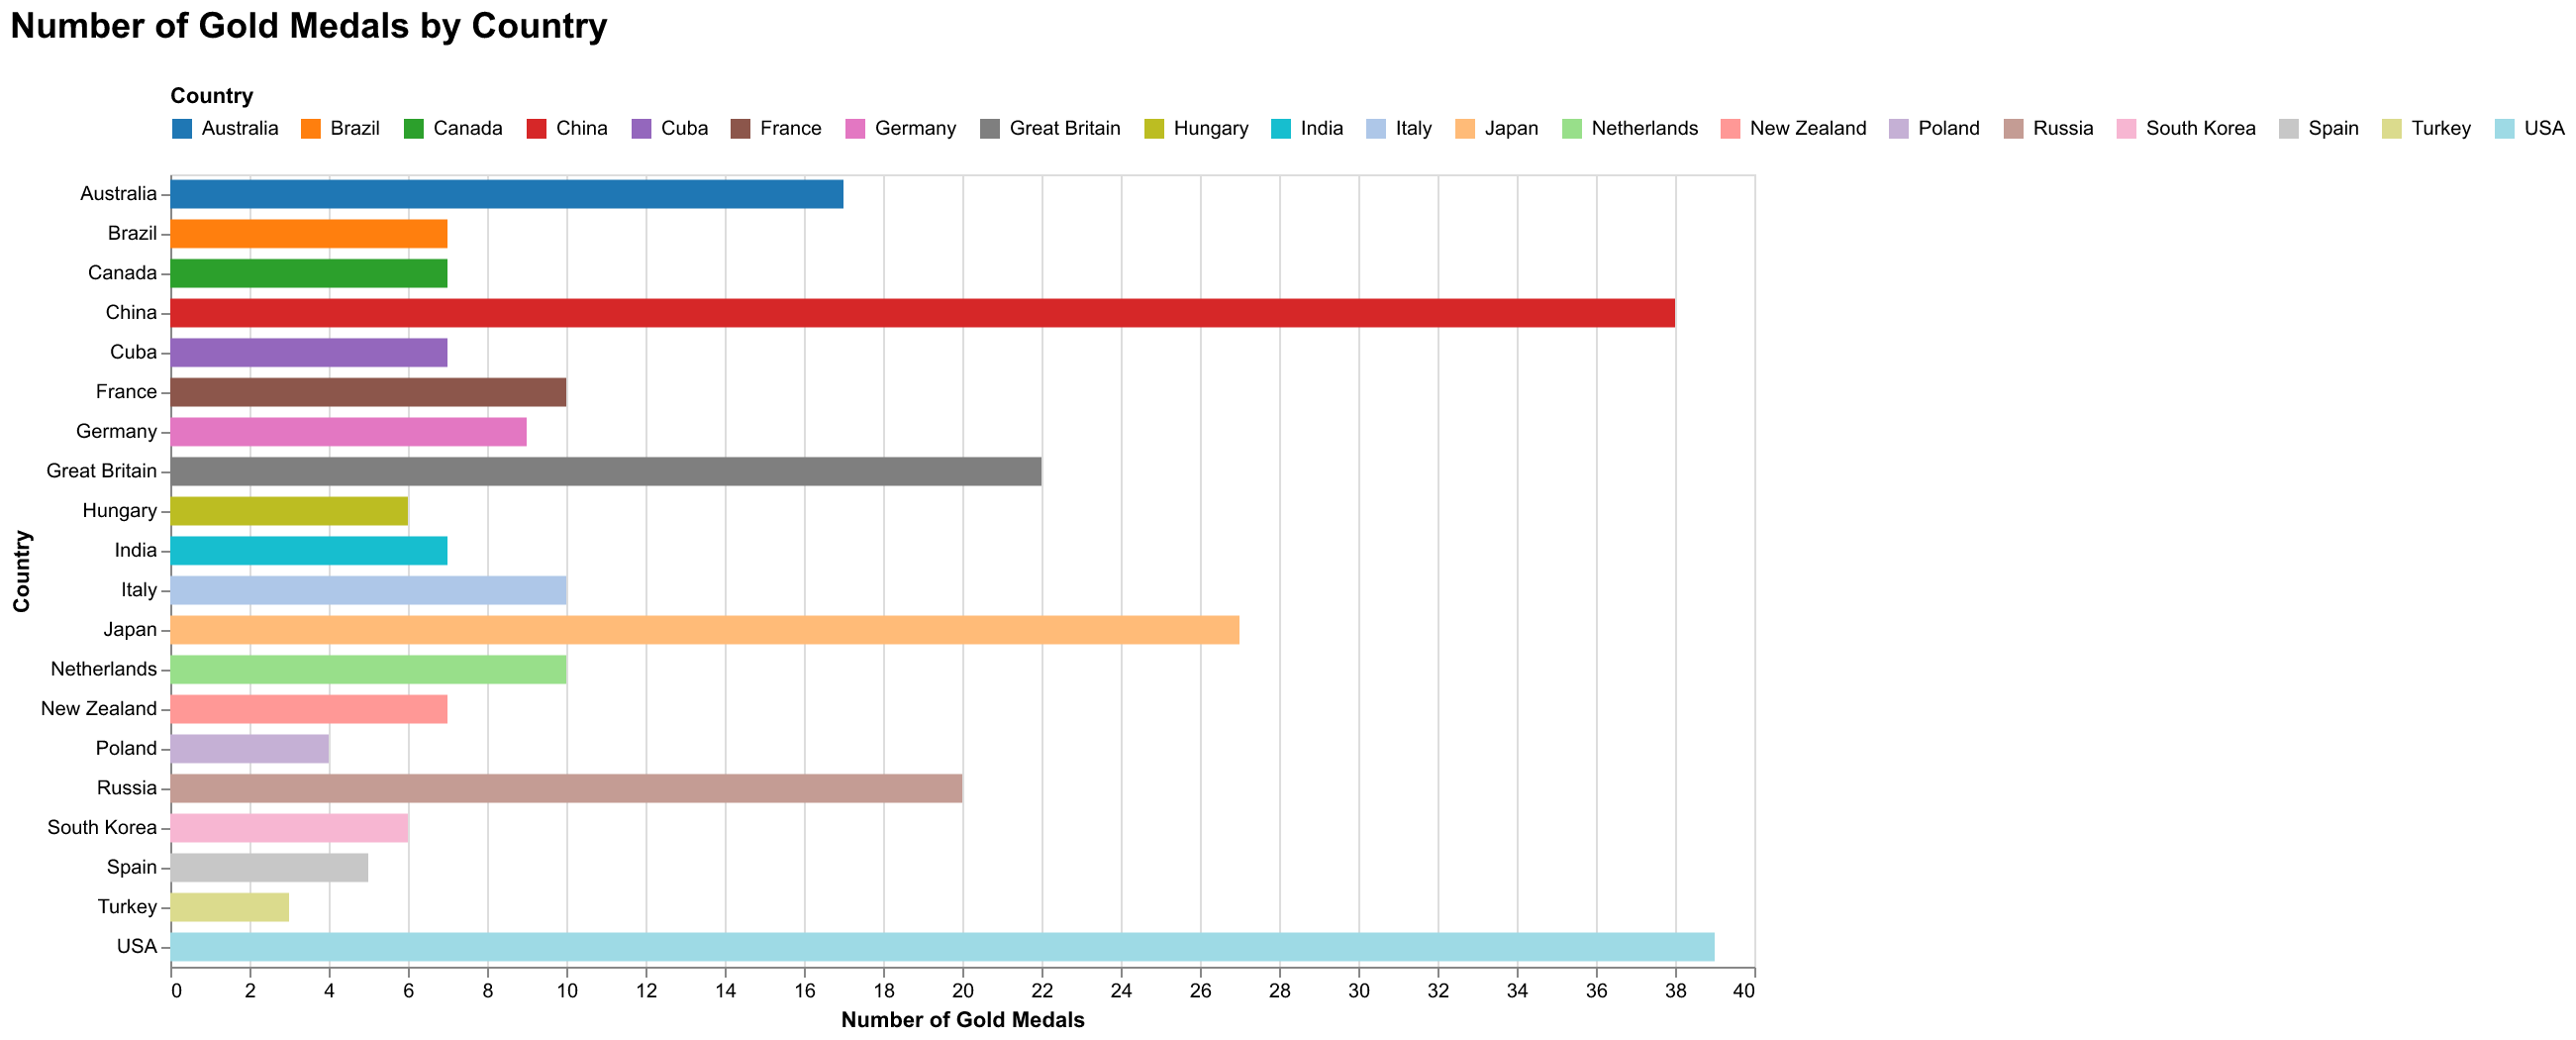

Source data for this figure (header and first rows):
Country, Gold Medals
USA, 39
China, 38
Japan, 27
Great Britain, 22
Russia, 20
Australia, 17
India, 7
France, 10
Germany, 9
Italy, 10
Canada, 7
Brazil, 7
South Korea, 6
Spain, 5
Netherlands, 10
Cuba, 7
Hungary, 6
Poland, 4
New Zealand, 7
Turkey, 3
